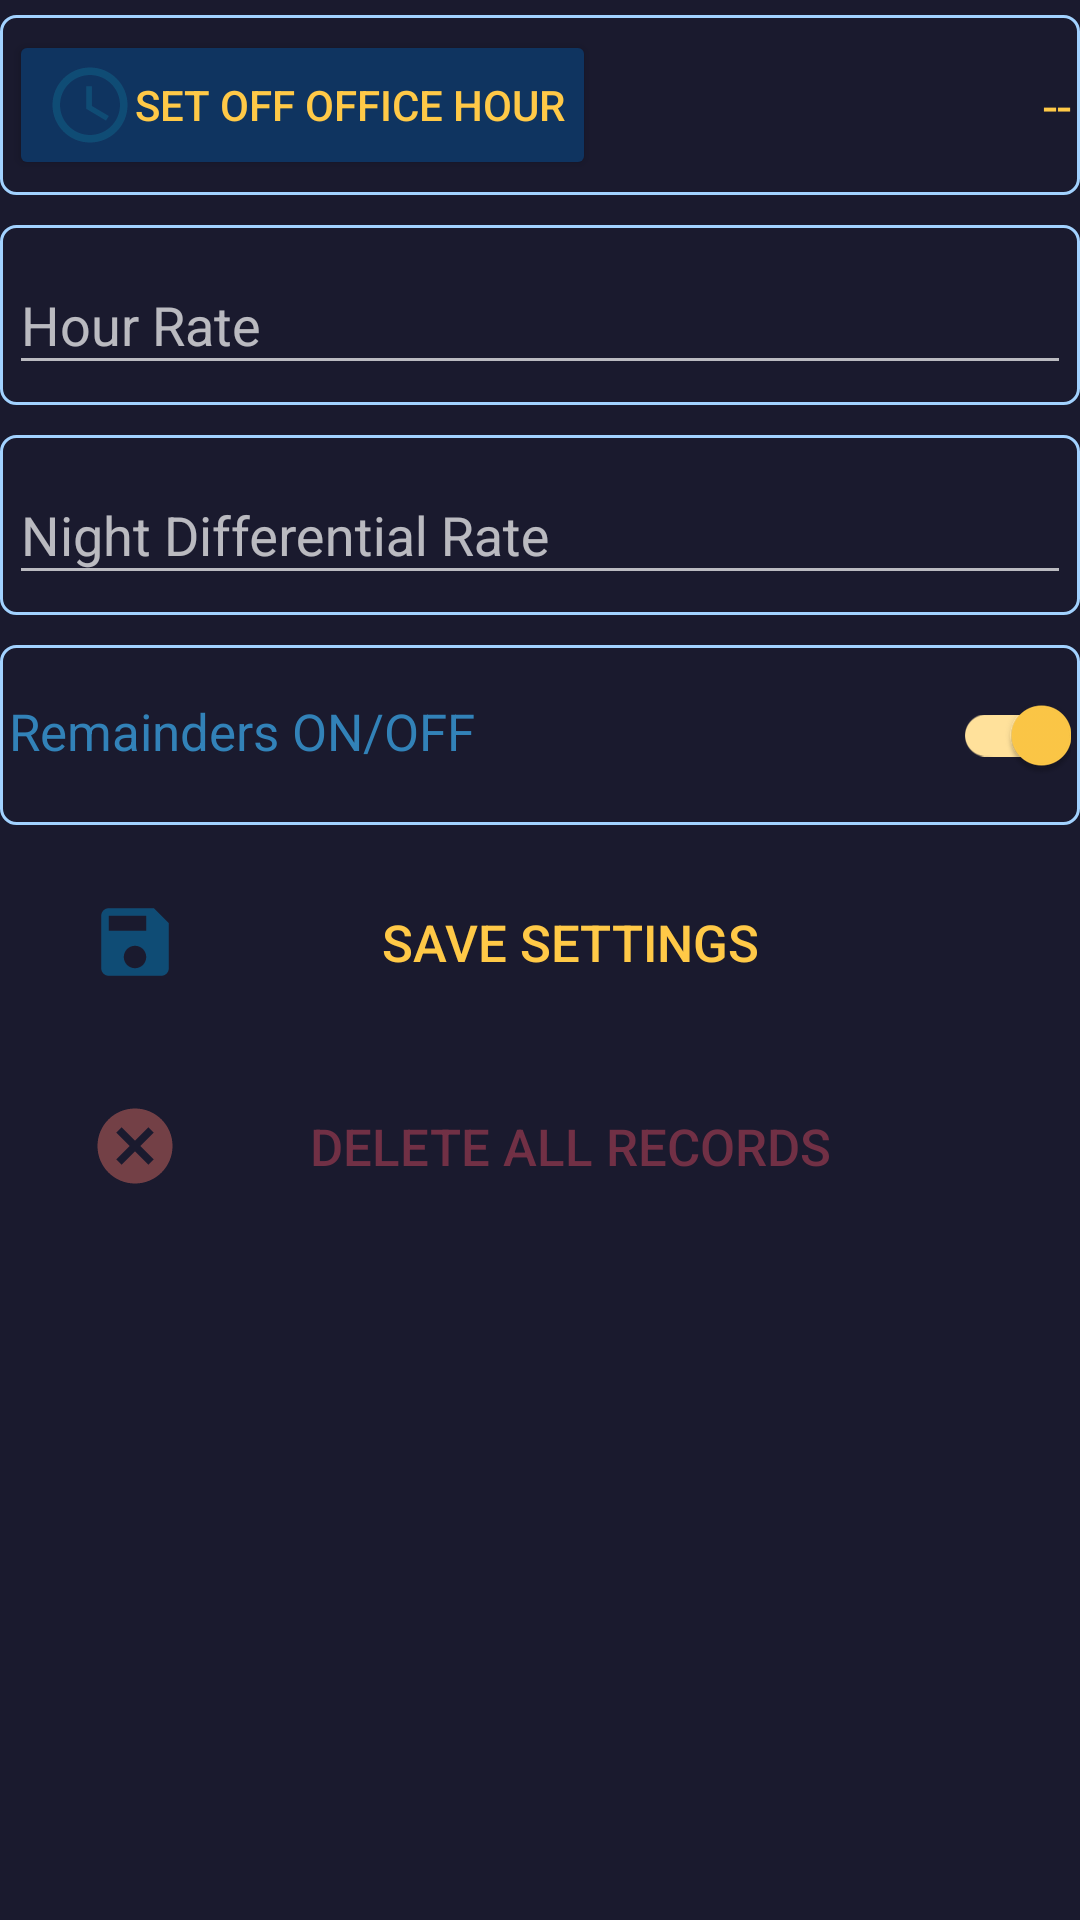

This screen was rendered from an Android layout file. Write that file and the resources it references.
<!-- AndroidManifest.xml: application theme Theme.AppCompat.NoActionBar -->
<!-- res/layout/fragment_frag_settings.xml -->
<?xml version="1.0" encoding="utf-8"?>
<LinearLayout xmlns:android="http://schemas.android.com/apk/res/android"
    xmlns:tools="http://schemas.android.com/tools"
    android:layout_width="match_parent"
    android:layout_height="match_parent"
    android:orientation="vertical"
    android:background="@color/dark"
    tools:context=".fragments.FragSettings">

    <LinearLayout
        android:layout_marginTop="5dp"
        android:layout_marginBottom="5dp"
        android:outlineSpotShadowColor="@color/white"
android:background="@drawable/setting_outline"
        android:layout_width="match_parent"
        android:layout_height="60dp"
        android:orientation="horizontal">
        <Button
            android:layout_gravity="center"
            android:id="@+id/btn_setting_setofficehour"
            android:paddingEnd="10dp"
            android:textColor="@color/yellow"
            android:backgroundTint="@color/lightnavy"
            android:layout_width="wrap_content"
            android:text="Set Off Office Hour"
            android:drawableStart="@drawable/ic_baseline_access_time_24"
            android:layout_height="wrap_content"/>

        <TextView

            android:layout_gravity="center"
            android:id="@+id/tv_settings_Officehour"
            android:layout_width="wrap_content"
            android:layout_height="wrap_content"
            android:textSize="17sp"
            android:layout_weight="1"
            android:textAlignment="textEnd"

            android:textColor="@color/yellow"
            android:text="--"
            tools:ignore="RtlCompat" />



    </LinearLayout>

    <LinearLayout
        android:layout_marginTop="5dp"
        android:layout_marginBottom="5dp"
        android:outlineSpotShadowColor="@color/white"
        android:background="@drawable/setting_outline"
        android:layout_width="match_parent"
        android:layout_height="60dp"
        android:orientation="horizontal">

       <com.google.android.material.textfield.TextInputLayout
           android:layout_width="match_parent"
           android:layout_height="match_parent">
           <com.google.android.material.textfield.TextInputEditText
               android:inputType="numberDecimal"
               android:id="@+id/tv_settings_hourrate"
               android:layout_width="match_parent"
               android:textColorHint="@color/lightblue1"
               android:textColor="@color/yellow"
               android:hint="Hour Rate"
               android:layout_height="wrap_content"/>

       </com.google.android.material.textfield.TextInputLayout>



    </LinearLayout>

    <LinearLayout
        android:layout_marginTop="5dp"
        android:layout_marginBottom="5dp"
        android:outlineSpotShadowColor="@color/white"
        android:background="@drawable/setting_outline"
        android:layout_width="match_parent"
        android:layout_height="60dp"
        android:orientation="horizontal">

        <com.google.android.material.textfield.TextInputLayout
            android:layout_width="match_parent"
            android:layout_height="match_parent">
            <com.google.android.material.textfield.TextInputEditText
                android:inputType="numberDecimal"
                android:id="@+id/tv_settings_nightdiffrate"
                android:layout_width="match_parent"
                android:textColorHint="@color/lightblue1"
                android:hint="Night Differential Rate"
                android:textColor="@color/yellow"
                android:layout_height="wrap_content"/>

        </com.google.android.material.textfield.TextInputLayout>



    </LinearLayout>

    <LinearLayout
        android:layout_marginTop="5dp"
        android:layout_marginBottom="5dp"
        android:outlineSpotShadowColor="@color/white"
        android:background="@drawable/setting_outline"
        android:layout_width="match_parent"
        android:layout_height="60dp"
        android:orientation="horizontal">

        <TextView
            android:layout_width="wrap_content"
            android:layout_height="wrap_content"
            android:textSize="17sp"
            android:textColor="@color/lightblue1"
            android:text="Remainders ON/OFF"/>

       <com.google.android.material.switchmaterial.SwitchMaterial
           android:checked="true"
           android:id="@+id/sw_remainder"
           android:theme="@style/Theme.ScheduleMonitoring"
           android:layout_width="match_parent"
           android:layout_height="match_parent"/>
    </LinearLayout>




        <Button

            android:id="@+id/btn_save"
            android:layout_width="match_parent"
            android:layout_height="wrap_content"
            android:layout_gravity="bottom"
            android:layout_margin="10dp"
            android:backgroundTint="@color/lightnavy"
            android:background="@drawable/button_shape"
            android:drawableStart="@drawable/ic_baseline_save_24"
            android:paddingStart="20dp"
            android:paddingEnd="30dp"
            android:text="SAVE SETTINGS"
            android:textColor="@color/yellow"
            android:textSize="17dp"

            />

    <Button

        android:id="@+id/btn_delete"
        android:layout_width="match_parent"
        android:layout_height="wrap_content"
        android:layout_gravity="bottom"
        android:layout_margin="10dp"
        android:backgroundTint="@color/lightnavy"
        android:background="@drawable/button_shape"
        android:drawableStart="@drawable/ic_baseline_cancel_24"
        android:paddingStart="20dp"
        android:paddingEnd="30dp"
        android:text="DELETE ALL RECORDS"
        android:textColor="@color/reddelete"
        android:textSize="17dp"

        />





</LinearLayout>
<!-- resources referenced by this layout -->
<resources>
  <color name="dark">#1A1A2E</color>
  <color name="lightblue1">#3282B8</color>
  <color name="lightnavy">#0F3460</color>
  <color name="reddelete">#713045</color>
  <color name="white">#FFFFFFFF</color>
  <color name="yellow">#FFC947</color>
  <!-- drawable ic_baseline_access_time_24 (drawable) -->
  <vector android:height="30dp" android:tint="#0F4C75"
      android:viewportHeight="24" android:viewportWidth="24"
      android:width="30dp" xmlns:android="http://schemas.android.com/apk/res/android">
      <path android:fillColor="@android:color/white" android:pathData="M11.99,2C6.47,2 2,6.48 2,12s4.47,10 9.99,10C17.52,22 22,17.52 22,12S17.52,2 11.99,2zM12,20c-4.42,0 -8,-3.58 -8,-8s3.58,-8 8,-8 8,3.58 8,8 -3.58,8 -8,8z"/>
      <path android:fillColor="@android:color/white" android:pathData="M12.5,7H11v6l5.25,3.15 0.75,-1.23 -4.5,-2.67z"/>
  </vector>
  <!-- drawable ic_baseline_cancel_24 (drawable) -->
  <vector android:height="30dp" android:tint="#734046"
      android:viewportHeight="24" android:viewportWidth="24"
      android:width="30dp" xmlns:android="http://schemas.android.com/apk/res/android">
      <path android:fillColor="@android:color/white" android:pathData="M12,2C6.47,2 2,6.47 2,12s4.47,10 10,10 10,-4.47 10,-10S17.53,2 12,2zM17,15.59L15.59,17 12,13.41 8.41,17 7,15.59 10.59,12 7,8.41 8.41,7 12,10.59 15.59,7 17,8.41 13.41,12 17,15.59z"/>
  </vector>
  <!-- drawable ic_baseline_save_24 (drawable) -->
  <vector android:height="30dp" android:tint="#0F4C75"
      android:viewportHeight="24" android:viewportWidth="24"
      android:width="30dp" xmlns:android="http://schemas.android.com/apk/res/android">
      <path android:fillColor="@android:color/white" android:pathData="M17,3L5,3c-1.11,0 -2,0.9 -2,2v14c0,1.1 0.89,2 2,2h14c1.1,0 2,-0.9 2,-2L21,7l-4,-4zM12,19c-1.66,0 -3,-1.34 -3,-3s1.34,-3 3,-3 3,1.34 3,3 -1.34,3 -3,3zM15,9L5,9L5,5h10v4z"/>
  </vector>
  <!-- drawable setting_outline (drawable) -->
  <?xml version="1.0" encoding="utf-8"?>
  <shape xmlns:android="http://schemas.android.com/apk/res/android">
      <stroke
          android:width="1dp"
          android:color="@color/lightindigo" />
  
      <padding
          android:left="3dp"
          android:right="3dp"
          android:bottom="1dp"
          android:top="1dp" />
  
      <corners android:radius="5dp" />
  </shape>
  <style name="Theme.ScheduleMonitoring" parent="Theme.MaterialComponents.DayNight.DarkActionBar">
          
          <item name="colorPrimary">@color/lightblue1</item>
          <item name="colorPrimaryVariant">@color/lightblue1</item>
          <item name="colorOnPrimary">@color/lightblue1</item>
          
          <item name="colorSecondary">@color/yellow</item>
          <item name="colorSecondaryVariant">@color/lightblue1</item>
          <item name="colorOnSecondary">@color/lightblue1</item>
          
          <item name="android:statusBarColor" tools:targetApi="l">?attr/colorPrimaryVariant</item>
          
      </style>
  <color name="lightindigo">#A2D2FF</color>
</resources>
